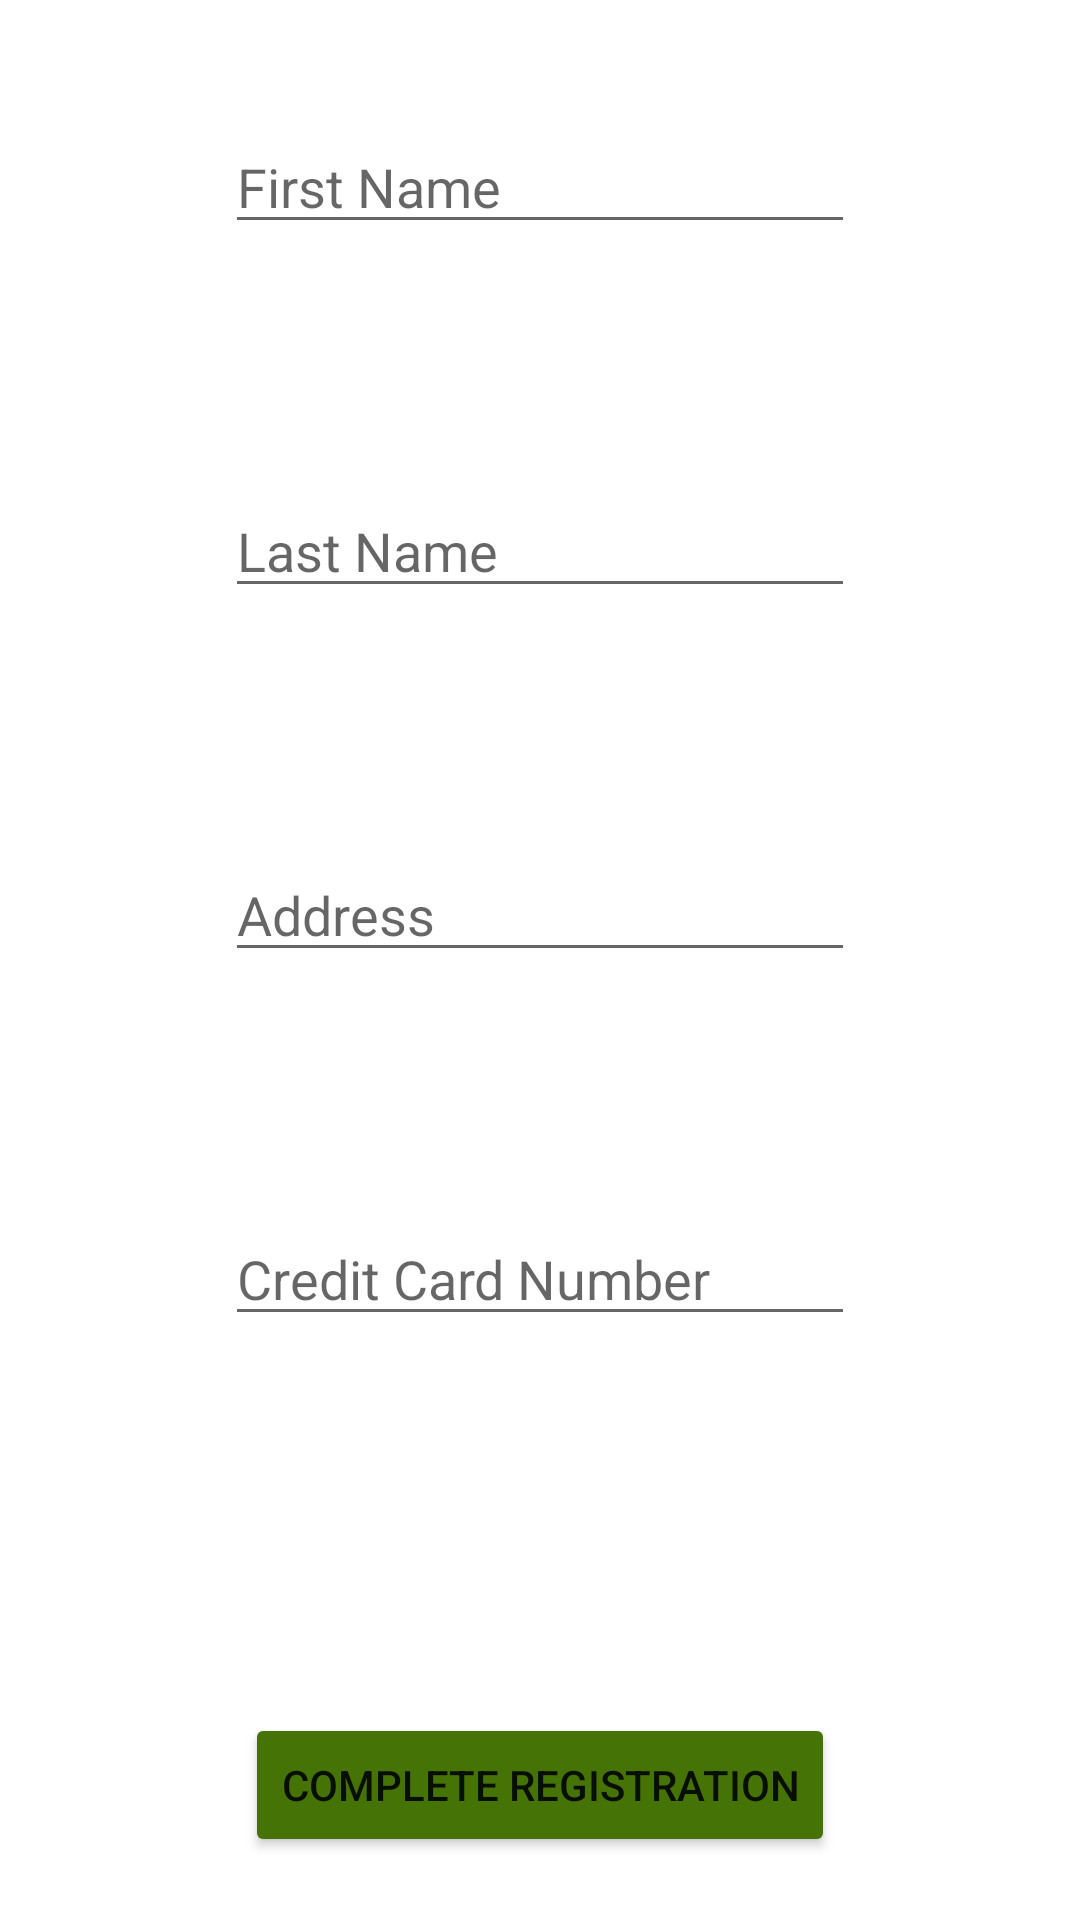

Layout XML and referenced resources for this Android screen:
<!-- AndroidManifest.xml: application theme Theme.Mealer -->
<!-- res/layout/activity_client_register.xml -->
<?xml version="1.0" encoding="utf-8"?>
<androidx.constraintlayout.widget.ConstraintLayout xmlns:android="http://schemas.android.com/apk/res/android"
    xmlns:app="http://schemas.android.com/apk/res-auto"
    xmlns:tools="http://schemas.android.com/tools"
    android:layout_width="match_parent"
    android:layout_height="match_parent"
    tools:context=".ClientRegisterActivity">

    <LinearLayout
        android:id="@+id/fields"
        android:layout_width="match_parent"
        android:layout_height="match_parent"
        android:gravity="center_horizontal"
        android:orientation="vertical"
        app:layout_constraintBottom_toTopOf="parent"
        app:layout_constraintEnd_toStartOf="parent"
        app:layout_constraintStart_toEndOf="parent"
        app:layout_constraintTop_toBottomOf="parent">

        <EditText
            android:id="@+id/firstNameField"
            android:layout_width="wrap_content"
            android:layout_height="wrap_content"
            android:layout_margin="40dp"
            android:ems="10"
            android:hint="First Name"
            android:inputType="textPersonName"
            tools:ignore="TouchTargetSizeCheck" />

        <EditText
            android:id="@+id/lastNameField"
            android:layout_width="wrap_content"
            android:layout_height="wrap_content"
            android:layout_margin="40dp"
            android:ems="10"
            android:hint="Last Name"
            android:inputType="textPersonName"
            tools:ignore="TouchTargetSizeCheck" />


        <EditText
            android:id="@+id/addressField"
            android:layout_width="wrap_content"
            android:layout_height="wrap_content"
            android:layout_margin="40dp"
            android:ems="10"
            android:hint="Address"
            android:inputType="textPostalAddress"
            tools:ignore="TouchTargetSizeCheck" />
        <EditText
            android:id="@+id/creditCardNumberField"
            android:layout_width="wrap_content"
            android:layout_height="wrap_content"
            android:layout_margin="40dp"
            android:ems="10"
            android:hint="Credit Card Number"
            android:inputType="number"
            tools:ignore="TouchTargetSizeCheck" />


    </LinearLayout>

    <Button
        android:id="@+id/registerButton"
        android:layout_width="wrap_content"
        android:layout_height="wrap_content"
        android:layout_marginTop="550dp"
        android:backgroundTint="#467305"
        android:onClick="registerAsClient"
        android:text="Complete Registration"
        app:cornerRadius="25dp"
        app:layout_constraintBottom_toBottomOf="parent"
        app:layout_constraintEnd_toEndOf="parent"
        app:layout_constraintStart_toStartOf="parent"
        app:layout_constraintTop_toTopOf="parent" />

</androidx.constraintlayout.widget.ConstraintLayout>
<!-- resources referenced by this layout -->
<resources>
  <style name="Theme.Mealer" parent="Theme.MaterialComponents.DayNight.NoActionBar">
          
          <item name="colorPrimary">@color/purple_500</item>
          <item name="colorPrimaryVariant">@color/purple_700</item>
          <item name="colorOnPrimary">@color/white</item>
          
          <item name="colorSecondary">@color/teal_200</item>
          <item name="colorSecondaryVariant">@color/teal_700</item>
          <item name="colorOnSecondary">@color/black</item>
          
          <item name="android:statusBarColor" tools:targetApi="21">#467305</item>
          
      </style>
  <color name="purple_500">#FF6200EE</color>
  <color name="purple_700">#FF3700B3</color>
  <color name="white">#FFFFFFFF</color>
  <color name="teal_200">#FF03DAC5</color>
  <color name="teal_700">#FF018786</color>
  <color name="black">#FF000000</color>
</resources>
